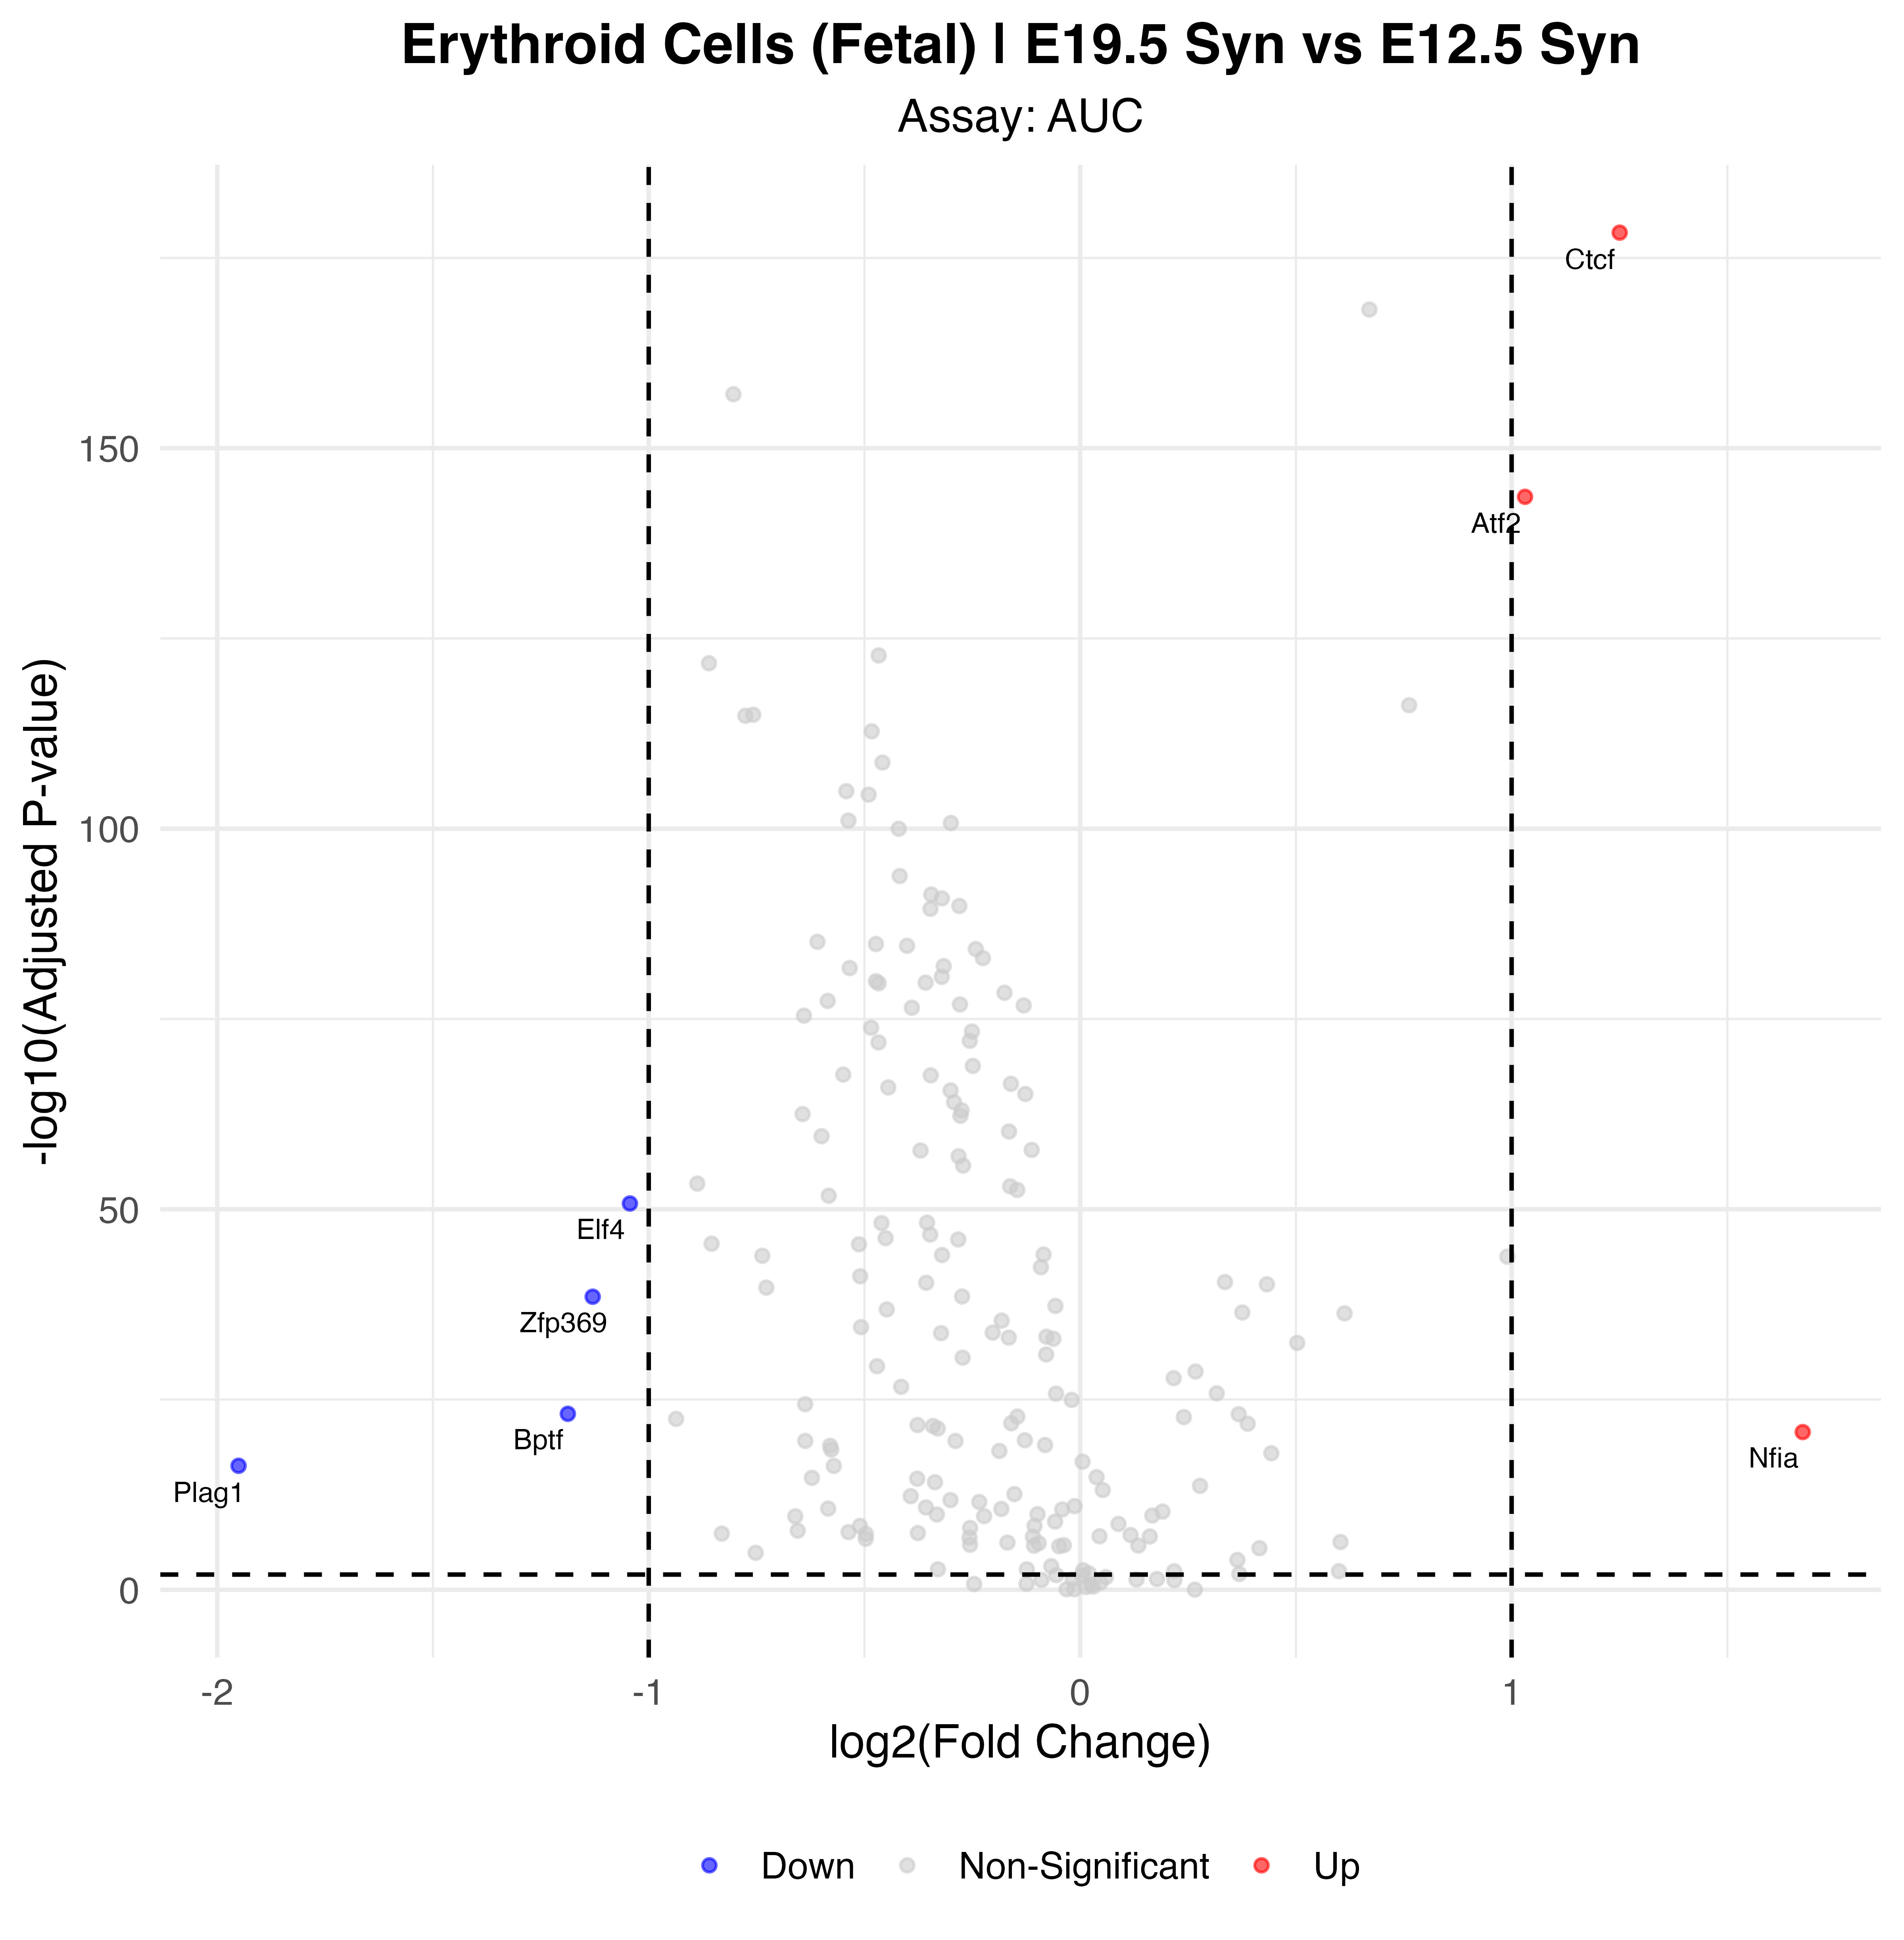

The data file committed next to this chart (first rows):
p_val, avg_log2FC, pct.1, pct.2, p_val_adj, gene, p_val_adj_plot, Significance
1.61850815654047e-181, 1.251, 0.988, 0.973, 4.74222889866359e-179, Ctcf, 4.74222889866359e-179, Up
8.36436753918401e-147, 1.031, 1, 0.983, 2.45075968898092e-144, Atf2, 2.45075968898092e-144, Up
5.935913824761e-54, -1.044, 0.28, 0.699, 1.73922275065497e-51, Elf4, 1.73922275065497e-51, Down
1.05714294859795e-41, -1.13, 0.401, 0.731, 3.097428839392e-39, Zfp369, 3.097428839392e-39, Down
2.56714784482725e-26, -1.187, 0.344, 0.587, 7.52174318534383e-24, Bptf, 7.52174318534383e-24, Down
6.45588513745558e-24, 1.675, 0.505, 0.266, 1.89157434527448e-21, Nfia, 1.89157434527448e-21, Up
1.73745424188714e-19, -1.951, 0.168, 0.367, 5.09074092872932e-17, Plag1, 5.09074092872932e-17, Down
